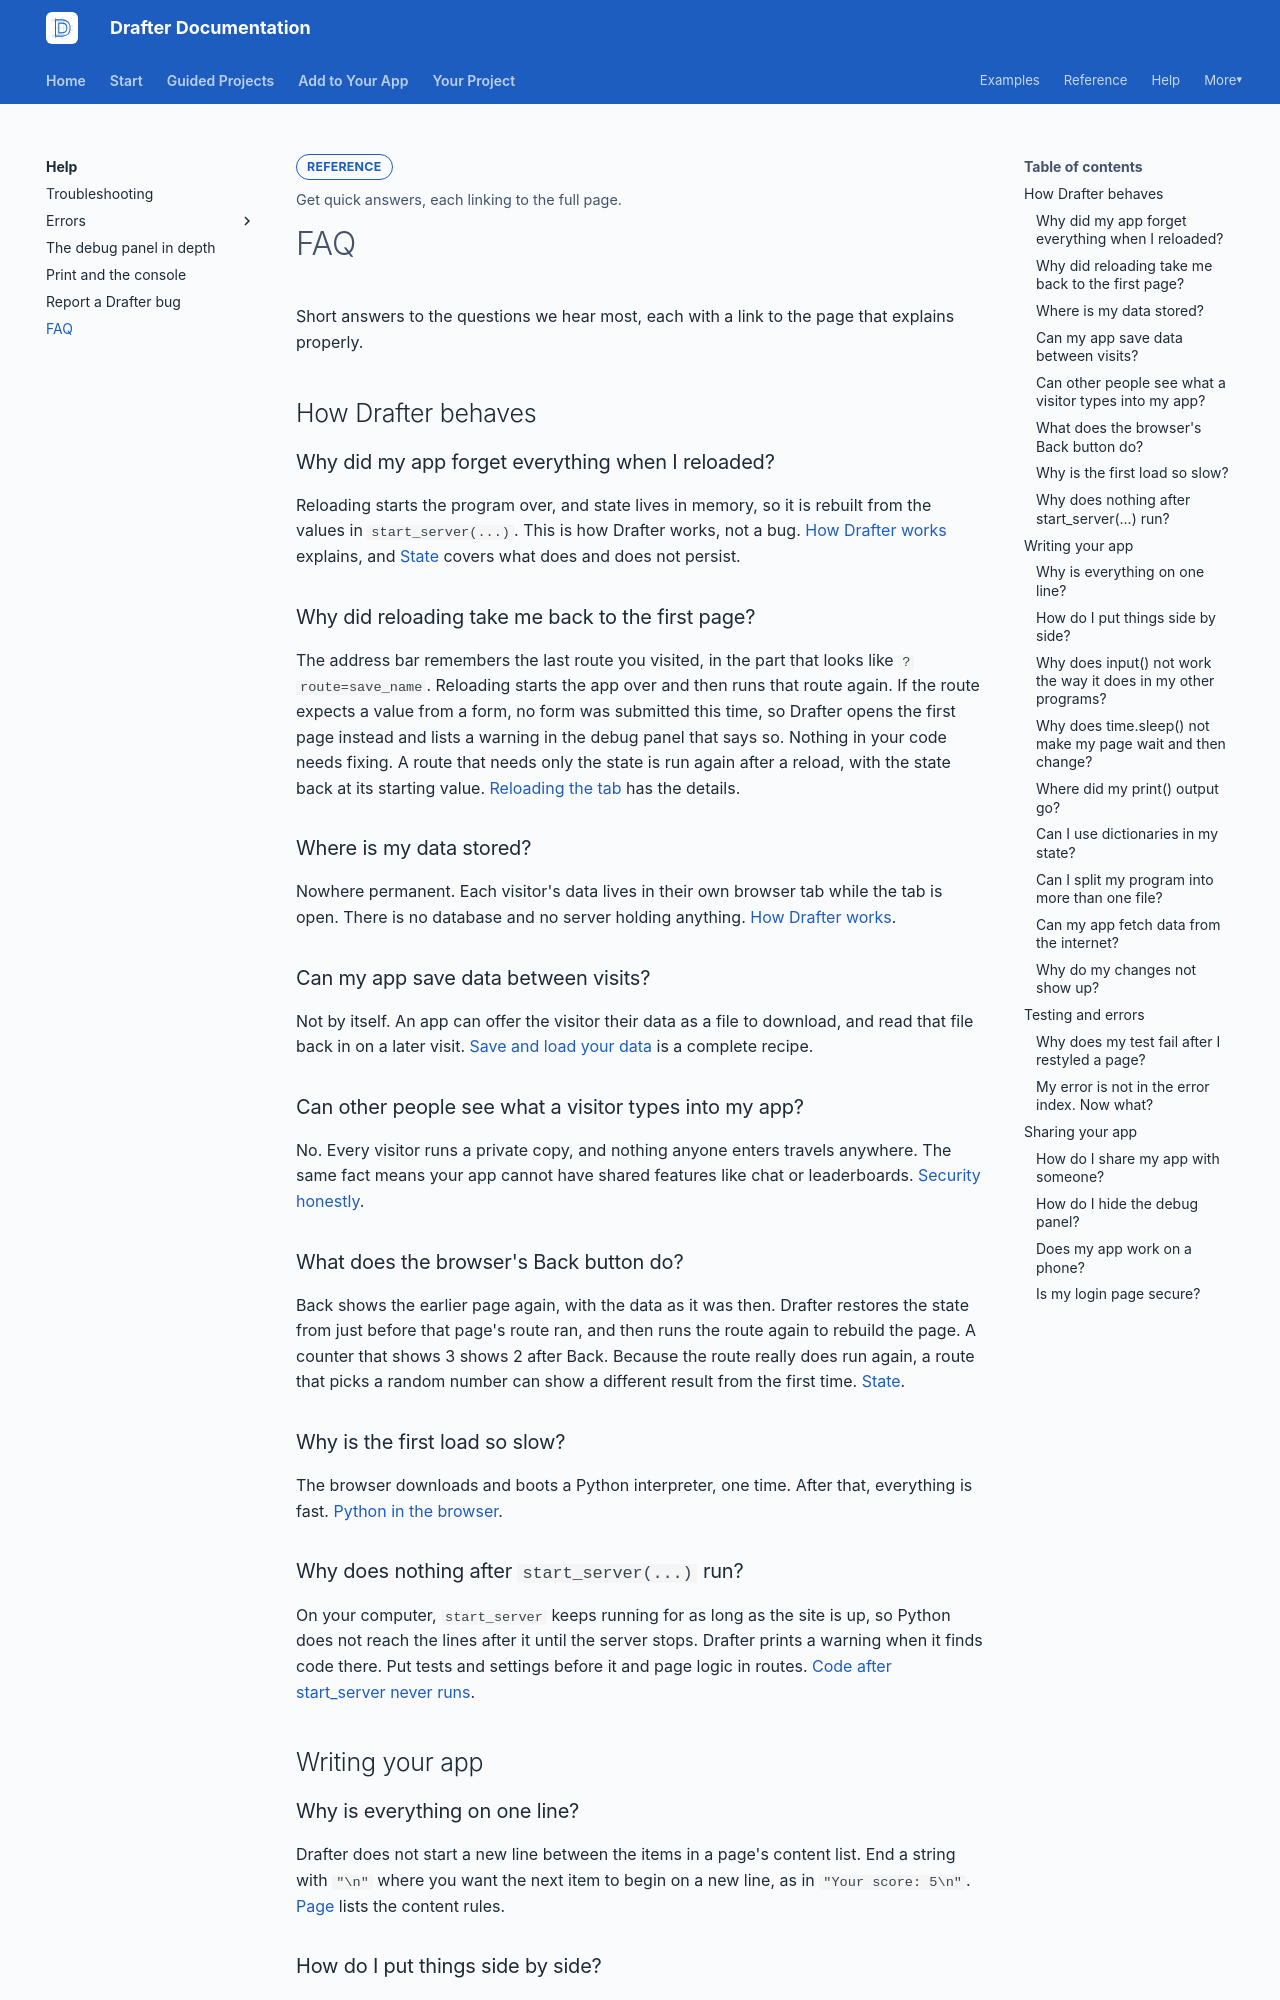

repository: drafter-edu/drafter · page: help/faq/index.html · generator: mkdocs

---
page_type: reference
title: FAQ
audience: S
priority: P2
prereqs: []
symbols: []
outcome: Get quick answers, each linking to the full page.
---

# FAQ

Short answers to the questions we hear most, each with a link to
the page that explains properly.

## How Drafter behaves

### Why did my app forget everything when I reloaded?

Reloading starts the program over, and state lives in memory, so
it is rebuilt from the values in `start_server(...)`. This is how
Drafter works, not a bug.
[How Drafter works](../start/how-drafter-works.md) explains, and
[State](../concepts/state.md) covers what does and does not
persist.

### Why did reloading take me back to the first page?

The address bar remembers the last route you visited, in the part
that looks like `?route=save_name`. Reloading starts the app over
and then runs that route again. If the route expects a value from a
form, no form was submitted this time, so Drafter opens the first
page instead and lists a warning in the debug panel that says so.
Nothing in your code needs fixing. A
route that needs only the state is run again after a reload, with
the state back at its starting value.
[Reloading the tab](troubleshooting.md#reloading-the-tab-shows-a-page-i-did-not-expect)
has the details.

### Where is my data stored?

Nowhere permanent. Each visitor's data lives in their own browser
tab while the tab is open. There is no database and no server
holding anything. [How Drafter works](../start/how-drafter-works.md).

### Can my app save data between visits?

Not by itself. An app can offer the visitor their data as a file to
download, and read that file back in on a later visit.
[Save and load your data](../add/files.md#recipe-save-and-load-your-data)
is a complete recipe.

### Can other people see what a visitor types into my app?

No. Every visitor runs a private copy, and nothing anyone enters
travels anywhere. The same fact means your app cannot have shared
features like chat or leaderboards.
[Security honestly](../extend/security.md).

### What does the browser's Back button do?

Back shows the earlier page again, with the data as it was then.
Drafter restores the state from just before that page's route ran,
and then runs the route again to rebuild the page. A counter that
shows 3 shows 2 after Back. Because the route really does run
again, a route that picks a random number can show a different
result from the first time. [State](../concepts/state.md).

### Why is the first load so slow?

The browser downloads and boots a Python interpreter, one time.
After that, everything is fast.
[Python in the browser](../extend/pyodide.md).

### Why does nothing after `start_server(...)` run?

On your computer, `start_server` keeps running for as long as the
site is up, so Python does not reach the lines after it until the
server stops. Drafter prints a warning when it finds code there. Put
tests and settings before it and page logic in routes.
[Code after start_server never runs](errors/nothing-after-start-server.md).

## Writing your app

### Why is everything on one line?

Drafter does not start a new line between the items in a page's
content list. End a string with `"\n"` where you want the next item
to begin on a new line, as in `"Your score: 5\n"`.
[Page](../reference/page.md) lists the content rules.

### How do I put things side by side?

Wrap them in a `Row`, which lays its contents out from left to
right. [Row](../reference/components/layout/row.md).
